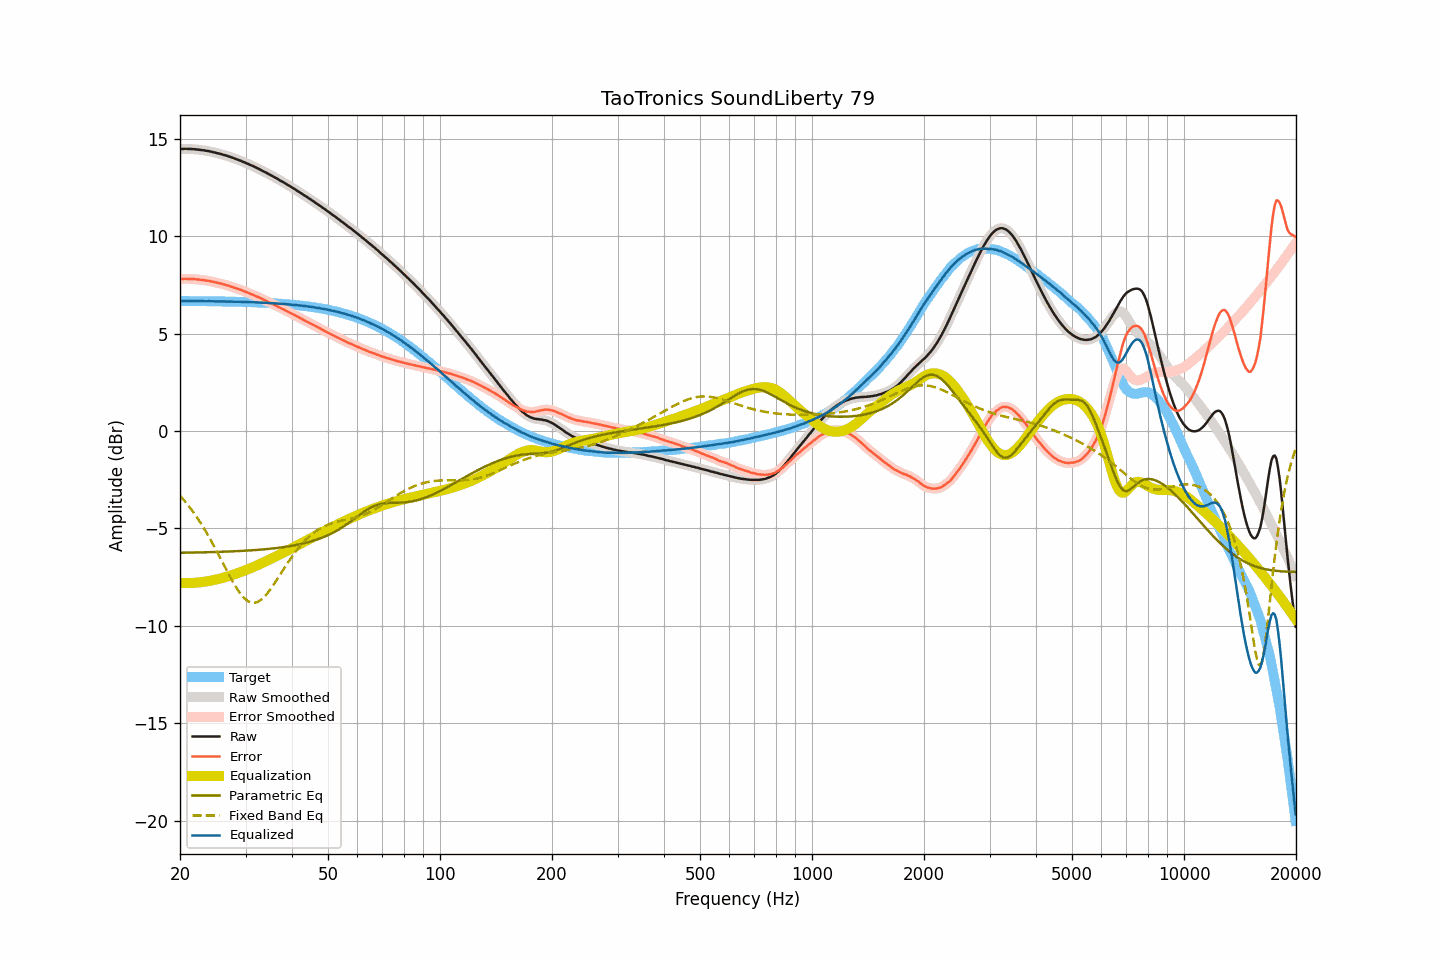

Source data for this figure (header and first rows):
frequency, raw, smoothed, error, error_smoothed, equalization, parametric_eq, fixed_band_eq, equalized_raw, equalized_smoothed, target
20.00, 14.46, 14.46, 7.79, 7.79, -7.79, -6.25, -3.32, 6.67, 6.67, 6.67
20.20, 14.46, 14.47, 7.79, 7.80, -7.80, -6.25, -3.41, 6.67, 6.67, 6.67
20.40, 14.46, 14.47, 7.79, 7.80, -7.80, -6.24, -3.50, 6.66, 6.67, 6.67
20.61, 14.47, 14.47, 7.81, 7.80, -7.80, -6.24, -3.60, 6.67, 6.67, 6.67
20.81, 14.47, 14.47, 7.81, 7.80, -7.80, -6.24, -3.70, 6.67, 6.67, 6.67
21.02, 14.46, 14.47, 7.80, 7.80, -7.80, -6.24, -3.80, 6.66, 6.67, 6.67
21.23, 14.46, 14.46, 7.80, 7.80, -7.80, -6.24, -3.91, 6.66, 6.66, 6.67
21.44, 14.46, 14.46, 7.80, 7.79, -7.80, -6.24, -4.02, 6.67, 6.66, 6.66
21.66, 14.45, 14.46, 7.79, 7.79, -7.79, -6.24, -4.13, 6.66, 6.67, 6.66
21.87, 14.45, 14.45, 7.79, 7.79, -7.79, -6.23, -4.25, 6.67, 6.66, 6.66
22.09, 14.44, 14.44, 7.78, 7.78, -7.78, -6.23, -4.37, 6.66, 6.66, 6.66
22.31, 14.43, 14.43, 7.77, 7.77, -7.77, -6.23, -4.49, 6.66, 6.66, 6.66
22.54, 14.42, 14.42, 7.76, 7.76, -7.76, -6.23, -4.61, 6.66, 6.66, 6.66
22.76, 14.41, 14.41, 7.75, 7.75, -7.75, -6.23, -4.74, 6.66, 6.66, 6.66
22.99, 14.40, 14.40, 7.74, 7.74, -7.74, -6.22, -4.87, 6.66, 6.66, 6.66
23.22, 14.39, 14.39, 7.74, 7.73, -7.73, -6.22, -5.01, 6.66, 6.66, 6.66
23.45, 14.37, 14.38, 7.72, 7.72, -7.72, -6.22, -5.14, 6.65, 6.66, 6.66
23.69, 14.36, 14.36, 7.71, 7.71, -7.71, -6.22, -5.29, 6.66, 6.66, 6.66
23.92, 14.35, 14.35, 7.70, 7.69, -7.69, -6.22, -5.43, 6.66, 6.66, 6.65
24.16, 14.33, 14.33, 7.68, 7.68, -7.68, -6.21, -5.58, 6.66, 6.66, 6.65
24.40, 14.31, 14.31, 7.66, 7.66, -7.66, -6.21, -5.72, 6.65, 6.65, 6.65
24.65, 14.29, 14.29, 7.64, 7.64, -7.64, -6.21, -5.88, 6.65, 6.65, 6.65
24.89, 14.27, 14.27, 7.62, 7.62, -7.63, -6.21, -6.03, 6.65, 6.65, 6.65
25.14, 14.25, 14.25, 7.60, 7.60, -7.61, -6.20, -6.19, 6.65, 6.65, 6.65
25.39, 14.23, 14.23, 7.59, 7.59, -7.59, -6.20, -6.34, 6.65, 6.65, 6.65
25.65, 14.21, 14.21, 7.57, 7.57, -7.57, -6.20, -6.50, 6.65, 6.65, 6.65
25.91, 14.19, 14.19, 7.55, 7.55, -7.55, -6.20, -6.66, 6.65, 6.65, 6.64
26.16, 14.16, 14.17, 7.52, 7.52, -7.52, -6.19, -6.82, 6.64, 6.64, 6.64
26.43, 14.14, 14.14, 7.50, 7.50, -7.50, -6.19, -6.98, 6.64, 6.64, 6.64
26.69, 14.11, 14.12, 7.47, 7.48, -7.48, -6.19, -7.14, 6.64, 6.64, 6.64
26.96, 14.09, 14.09, 7.46, 7.45, -7.45, -6.18, -7.30, 6.64, 6.64, 6.64
27.23, 14.06, 14.06, 7.43, 7.43, -7.43, -6.18, -7.45, 6.64, 6.64, 6.64
27.50, 14.03, 14.03, 7.40, 7.40, -7.40, -6.18, -7.61, 6.63, 6.63, 6.63
27.77, 14.00, 14.00, 7.37, 7.37, -7.37, -6.17, -7.75, 6.63, 6.63, 6.63
28.05, 13.97, 13.97, 7.34, 7.34, -7.35, -6.17, -7.89, 6.63, 6.63, 6.63
28.33, 13.94, 13.94, 7.32, 7.32, -7.32, -6.16, -8.03, 6.63, 6.63, 6.63
28.62, 13.91, 13.91, 7.29, 7.29, -7.29, -6.16, -8.16, 6.63, 6.63, 6.63
28.90, 13.88, 13.88, 7.26, 7.26, -7.26, -6.16, -8.27, 6.62, 6.62, 6.62
29.19, 13.85, 13.85, 7.23, 7.23, -7.23, -6.15, -8.39, 6.62, 6.62, 6.62
29.48, 13.81, 13.82, 7.19, 7.20, -7.20, -6.15, -8.48, 6.62, 6.62, 6.62
29.78, 13.78, 13.78, 7.17, 7.17, -7.17, -6.14, -8.57, 6.62, 6.62, 6.62
30.08, 13.74, 13.75, 7.13, 7.13, -7.13, -6.14, -8.65, 6.61, 6.61, 6.61
30.38, 13.71, 13.71, 7.10, 7.10, -7.10, -6.13, -8.71, 6.61, 6.61, 6.61
30.68, 13.67, 13.67, 7.07, 7.07, -7.07, -6.13, -8.75, 6.61, 6.61, 6.61
30.99, 13.63, 13.64, 7.03, 7.03, -7.03, -6.12, -8.79, 6.60, 6.60, 6.60
31.30, 13.60, 13.60, 7.00, 7.00, -7.00, -6.12, -8.80, 6.60, 6.60, 6.60
31.61, 13.56, 13.56, 6.96, 6.96, -6.96, -6.11, -8.81, 6.60, 6.60, 6.60
31.93, 13.52, 13.52, 6.93, 6.93, -6.93, -6.11, -8.80, 6.60, 6.60, 6.60
32.24, 13.48, 13.48, 6.89, 6.89, -6.89, -6.10, -8.78, 6.59, 6.59, 6.59
32.57, 13.44, 13.44, 6.86, 6.85, -6.85, -6.09, -8.73, 6.59, 6.59, 6.59
32.89, 13.40, 13.40, 6.82, 6.81, -6.82, -6.09, -8.68, 6.59, 6.58, 6.58
33.22, 13.35, 13.36, 6.77, 6.78, -6.78, -6.08, -8.62, 6.58, 6.58, 6.58
33.55, 13.31, 13.31, 6.74, 6.74, -6.74, -6.07, -8.54, 6.57, 6.58, 6.58
33.89, 13.27, 13.27, 6.70, 6.70, -6.70, -6.06, -8.45, 6.57, 6.57, 6.57
34.23, 13.23, 13.23, 6.66, 6.66, -6.66, -6.06, -8.36, 6.57, 6.57, 6.57
34.57, 13.18, 13.19, 6.62, 6.62, -6.62, -6.05, -8.26, 6.56, 6.57, 6.56
34.92, 13.14, 13.14, 6.58, 6.58, -6.58, -6.04, -8.15, 6.56, 6.56, 6.56
35.27, 13.09, 13.10, 6.54, 6.54, -6.54, -6.03, -8.03, 6.55, 6.55, 6.55
35.62, 13.05, 13.05, 6.50, 6.50, -6.50, -6.02, -7.91, 6.55, 6.55, 6.55
35.97, 13.00, 13.01, 6.46, 6.46, -6.46, -6.01, -7.79, 6.54, 6.55, 6.54
... 635 more rows
